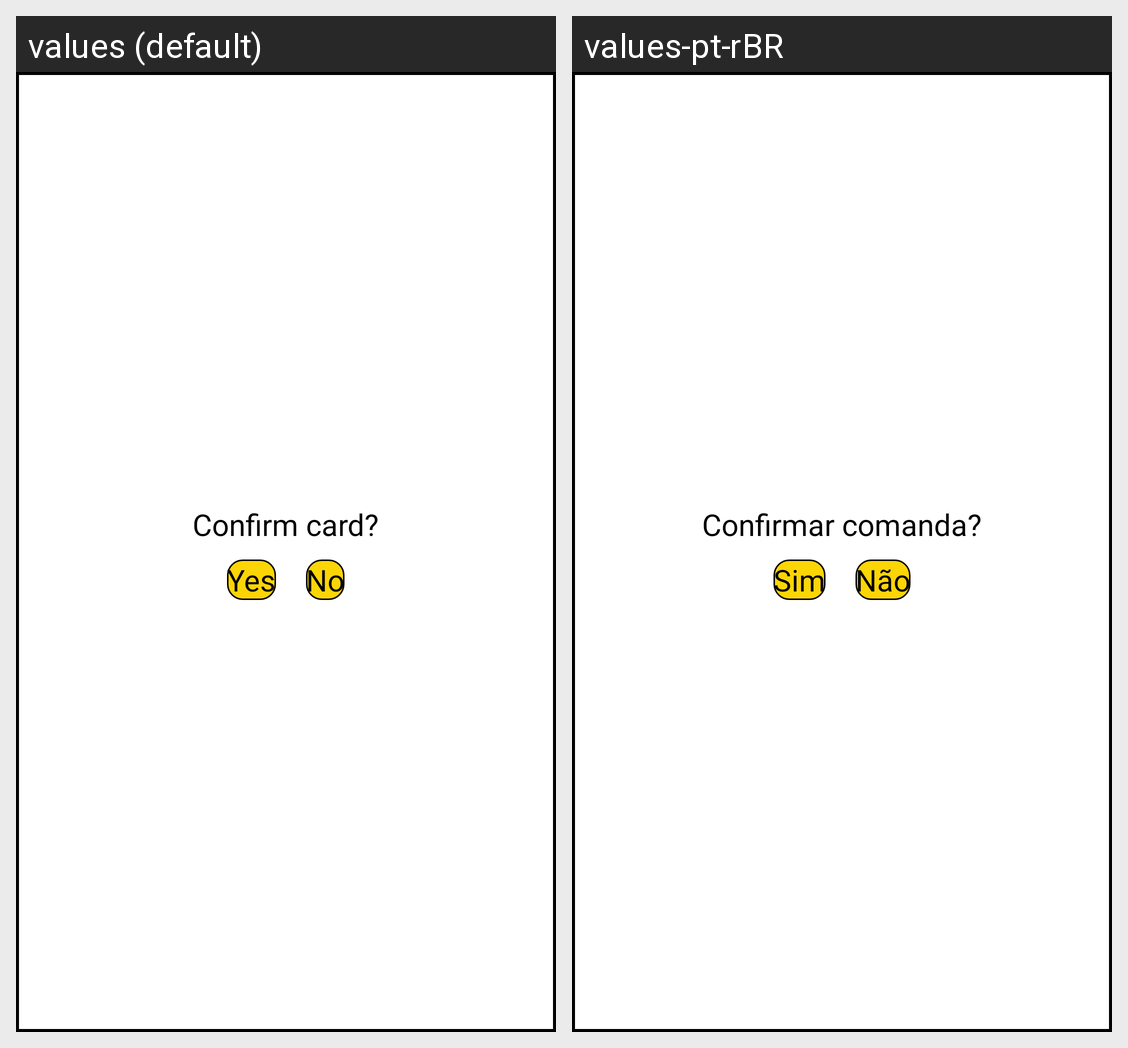

Translations of the strings shown on this Android screen, per locale in the grid:
Android screen res/layout/activity_confirm_card.xml rendered under 2 locales, left to right: values (default), values-pt-rBR. Device: Nexus 5 (rendered at 1080×1920; each locale shown at half size, 540×960, under a caption strip naming it); theme AppTheme.delStyle.
Strings drawn on this screen, with the default value and each locale's value (text and hints the layout hard-codes, and strings that could not be matched under every locale, appear in the picture but are not listed):

confirmCard
  values: Confirm card?
  values-pt-rBR: Confirmar comanda?

Yes
  values: Yes
  values-pt-rBR: Sim

No
  values: No
  values-pt-rBR: Não
